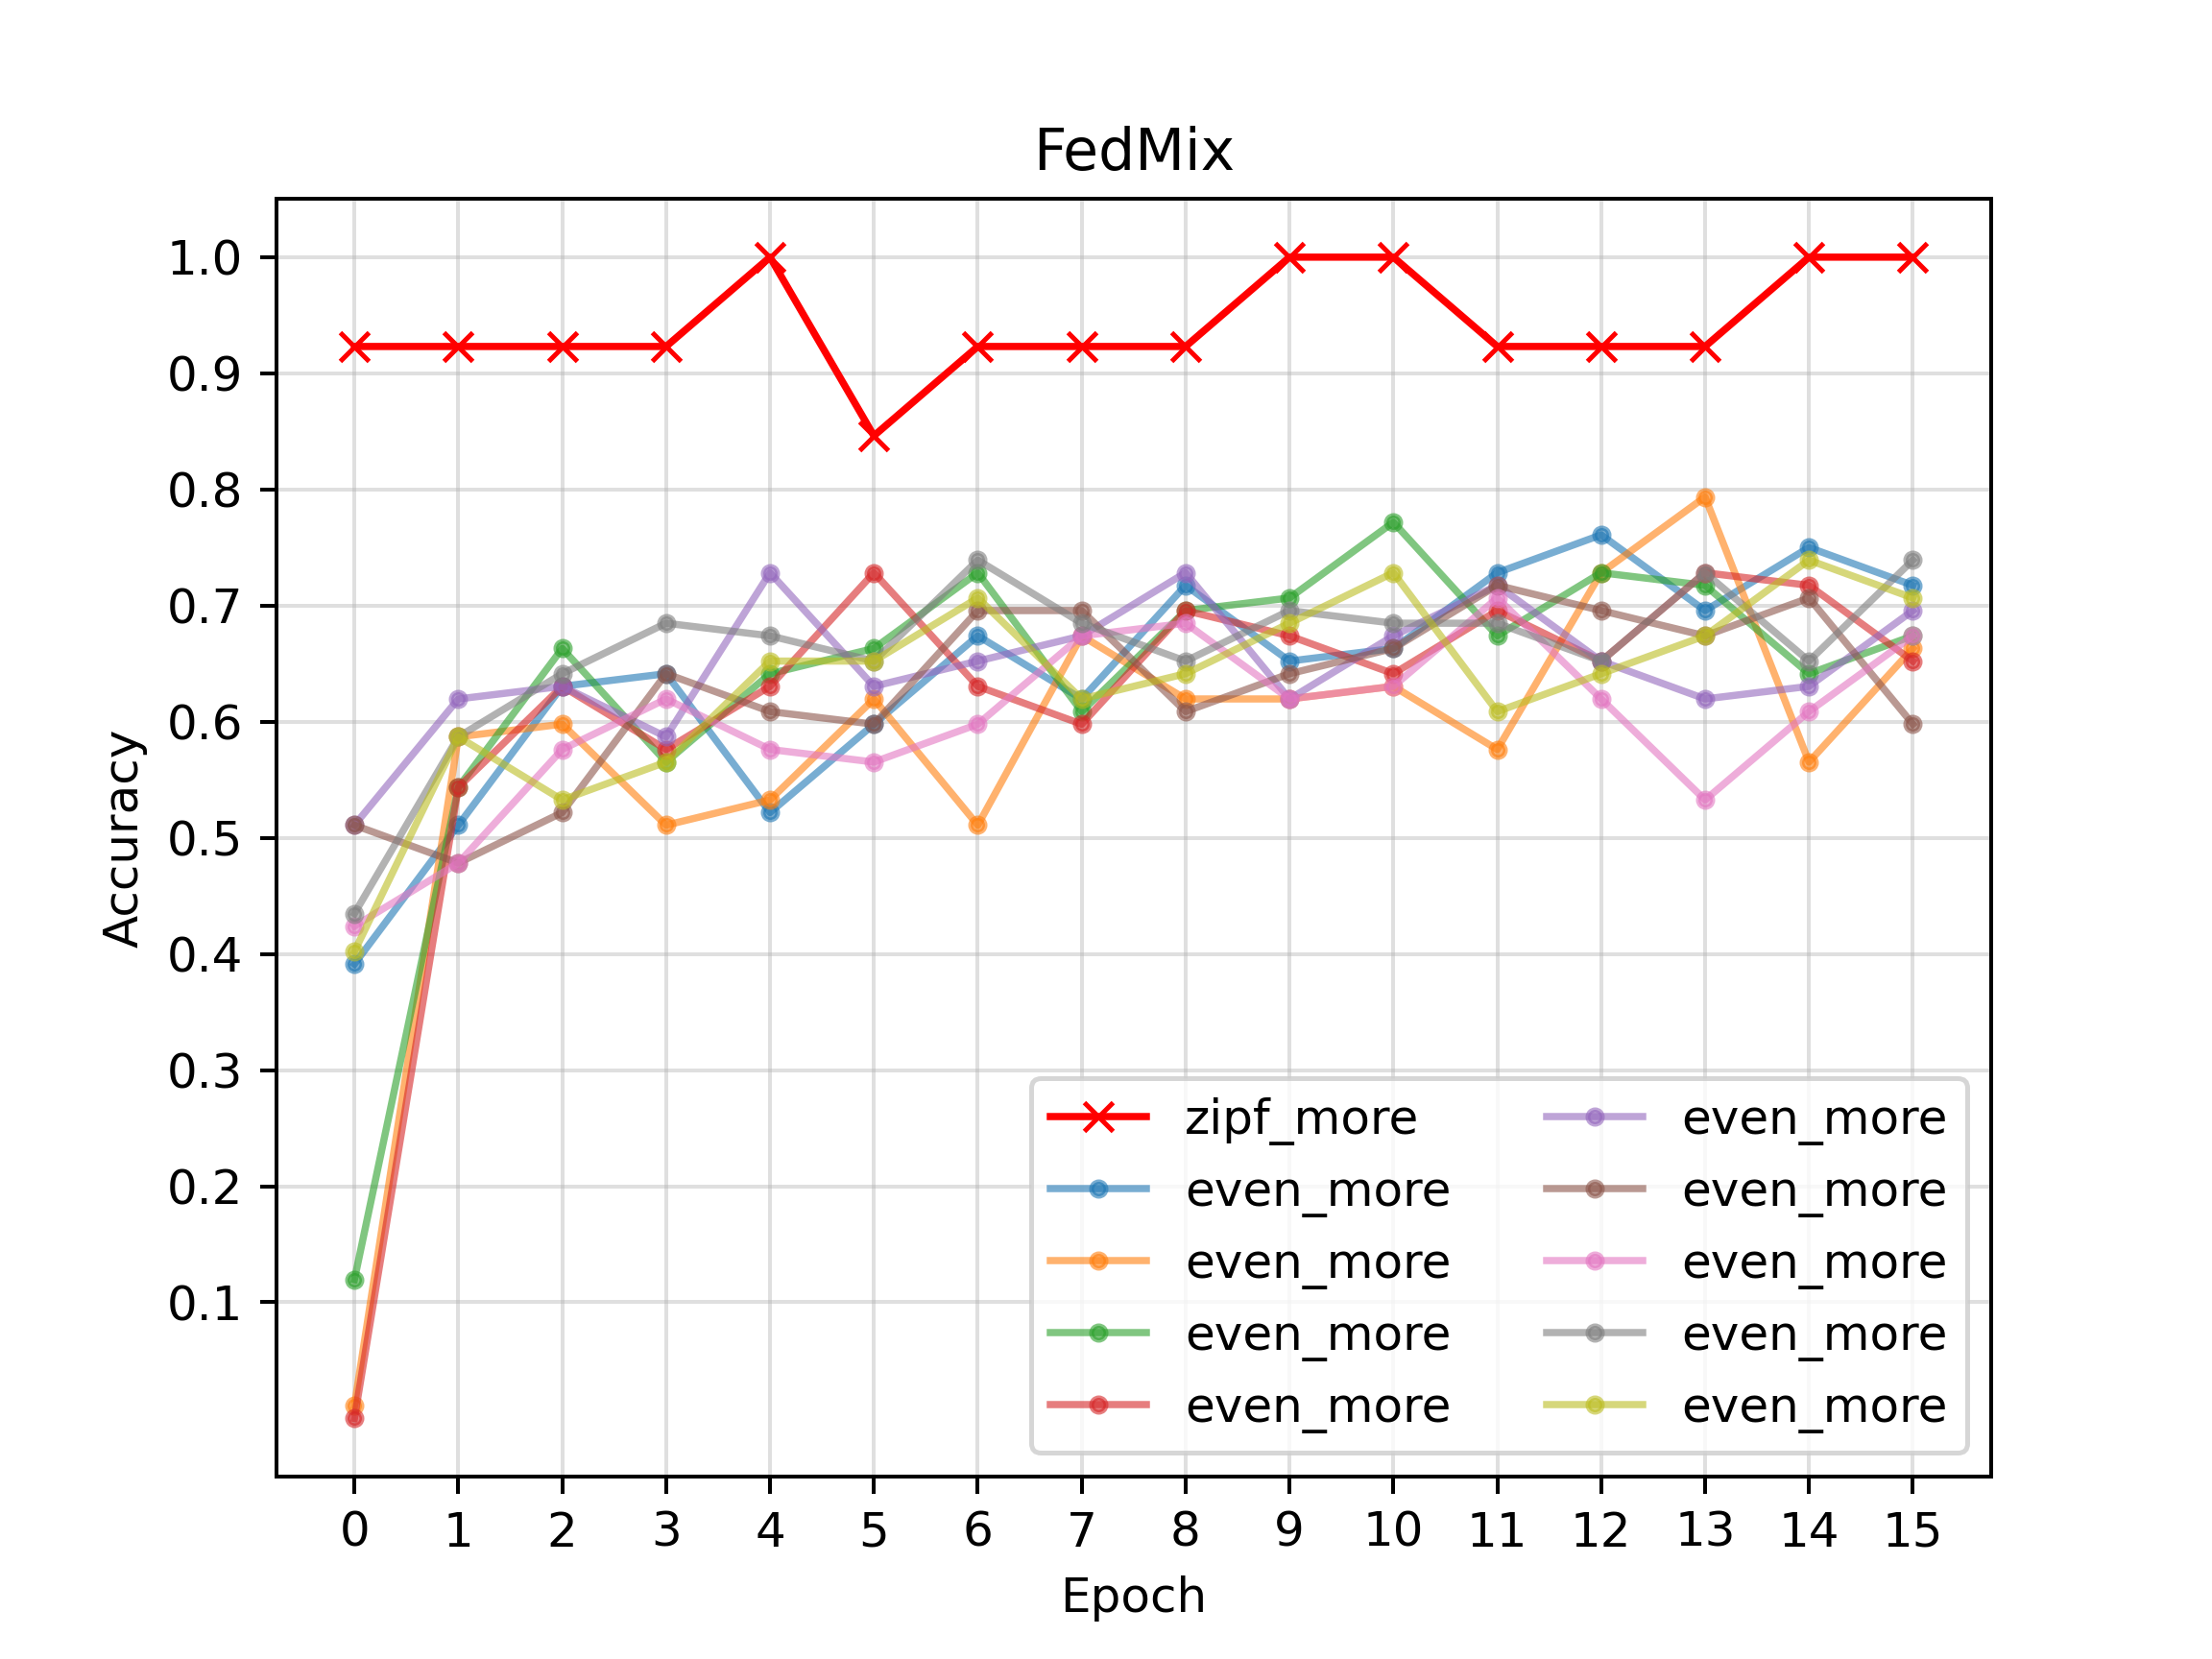

Data behind this chart, as committed beside it:
port, train_count, test_count, label_dist, data_count, 0, 1, 2, 3, 4, 5, 6, 7, 8, 9, 10, 11, 12, 13, 14, 15
5001, 5973, 1013, zipf, more, 0.9231, 0.9231, 0.9231, 0.9231, 1.0, 0.8462, 0.9231, 0.9231, 0.9231, 1.0, 1.0, 0.9231, 0.9231, 0.9231, 1.0, 1.0
5002, 5952, 992, even, more, 0.3913, 0.5109, 0.6304, 0.6413, 0.5217, 0.5978, 0.6739, 0.6196, 0.7174, 0.6522, 0.663, 0.7283, 0.7609, 0.6957, 0.75, 0.7174
5003, 5952, 992, even, more, 0.01087, 0.587, 0.5978, 0.5109, 0.5326, 0.6196, 0.5109, 0.6739, 0.6196, 0.6196, 0.6304, 0.5761, 0.7283, 0.7935, 0.5652, 0.663
5004, 5952, 992, even, more, 0.1196, 0.5435, 0.663, 0.5652, 0.6413, 0.663, 0.7283, 0.6087, 0.6957, 0.7065, 0.7717, 0.6739, 0.7283, 0.7174, 0.6413, 0.6739
5005, 5952, 992, even, more, 0.0, 0.5435, 0.6304, 0.5761, 0.6304, 0.7283, 0.6304, 0.5978, 0.6957, 0.6739, 0.6413, 0.6957, 0.6522, 0.7283, 0.7174, 0.6522
5006, 5952, 992, even, more, 0.5109, 0.6196, 0.6304, 0.587, 0.7283, 0.6304, 0.6522, 0.6739, 0.7283, 0.6196, 0.6739, 0.7174, 0.6522, 0.6196, 0.6304, 0.6957
5007, 5952, 992, even, more, 0.5109, 0.4783, 0.5217, 0.6413, 0.6087, 0.5978, 0.6957, 0.6957, 0.6087, 0.6413, 0.663, 0.7174, 0.6957, 0.6739, 0.7065, 0.5978
5008, 5952, 992, even, more, 0.4239, 0.4783, 0.5761, 0.6196, 0.5761, 0.5652, 0.5978, 0.6739, 0.6848, 0.6196, 0.6304, 0.7065, 0.6196, 0.5326, 0.6087, 0.6739
5009, 5952, 992, even, more, 0.4348, 0.587, 0.6413, 0.6848, 0.6739, 0.6522, 0.7391, 0.6848, 0.6522, 0.6957, 0.6848, 0.6848, 0.6522, 0.7283, 0.6522, 0.7391
5010, 5952, 992, even, more, 0.4022, 0.587, 0.5326, 0.5652, 0.6522, 0.6522, 0.7065, 0.6196, 0.6413, 0.6848, 0.7283, 0.6087, 0.6413, 0.6739, 0.7391, 0.7065
